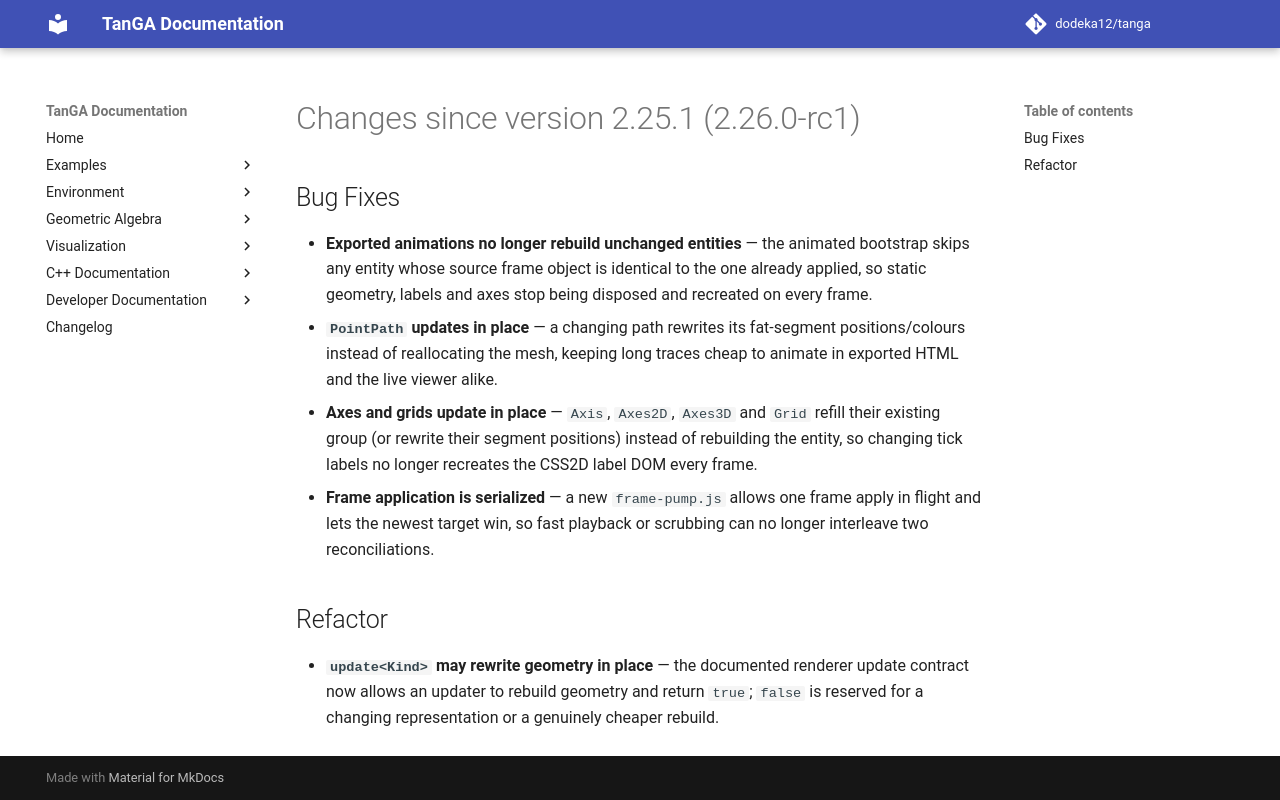

repository: dodeka12/tanga · page: v2.27.0-rc3/changelog/2026/11/10_57fe1dc51/index.html · generator: mkdocs

# Changes since version 2.25.1 (2.26.0-rc1)

## Bug Fixes
- **Exported animations no longer rebuild unchanged entities** — the animated
  bootstrap skips any entity whose source frame object is identical to the one
  already applied, so static geometry, labels and axes stop being disposed and
  recreated on every frame.
- **`PointPath` updates in place** — a changing path rewrites its fat-segment
  positions/colours instead of reallocating the mesh, keeping long traces cheap
  to animate in exported HTML and the live viewer alike.
- **Axes and grids update in place** — `Axis`, `Axes2D`, `Axes3D` and `Grid`
  refill their existing group (or rewrite their segment positions) instead of
  rebuilding the entity, so changing tick labels no longer recreates the CSS2D
  label DOM every frame.
- **Frame application is serialized** — a new `frame-pump.js` allows one frame
  apply in flight and lets the newest target win, so fast playback or scrubbing
  can no longer interleave two reconciliations.

## Refactor
- **`update<Kind>` may rewrite geometry in place** — the documented renderer
  update contract now allows an updater to rebuild geometry and return `true`;
  `false` is reserved for a changing representation or a genuinely cheaper
  rebuild.
